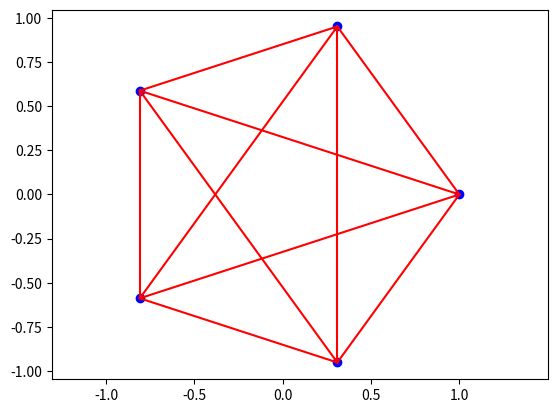

Write Python code to recreate this figure.
# import matplotlib.pyplot as plt
# import numpy as np

# N = 5
# points = [[np.cos(i*2 * np.pi/N), np.sin(i*2 * np.pi/N)] for i in range(N)]

# for i in range(-1, len(points) - 1):
#     plt.plot([points[i][0], points[i+1][0]],
#              [points[i][1], points[i+1][1]], color='r')
#     # 连接两个点
#     plt.scatter([points[i][0], points[i+1][0]],
#                 [points[i][1], points[i+1][1]], color='b')
#     # 绘制点
# plt.axis('equal')
# plt.show()
import matplotlib.pyplot as plt
import numpy as np

N = 5
points = [[np.cos(i*2 * np.pi/N), np.sin(i*2 * np.pi/N)] for i in range(N)]

for i in range(len(points)):
    for j in range(i+1, len(points)):
        plt.plot([points[i][0], points[j][0]],
                 [points[i][1], points[j][1]], color='r')
    plt.scatter(points[i][0], points[i][1], color='b')

plt.axis('equal')
plt.show()
